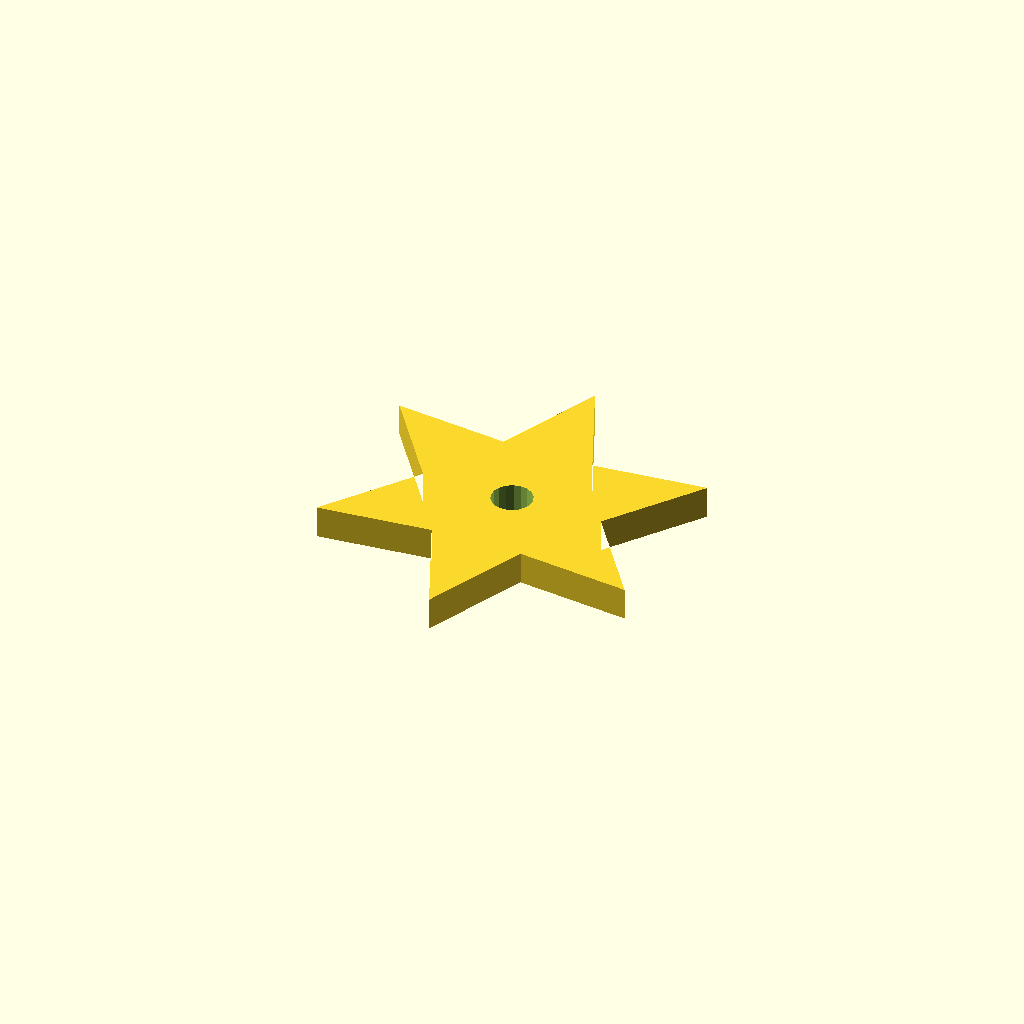
Cell 1: rendered with the file's own defaults.
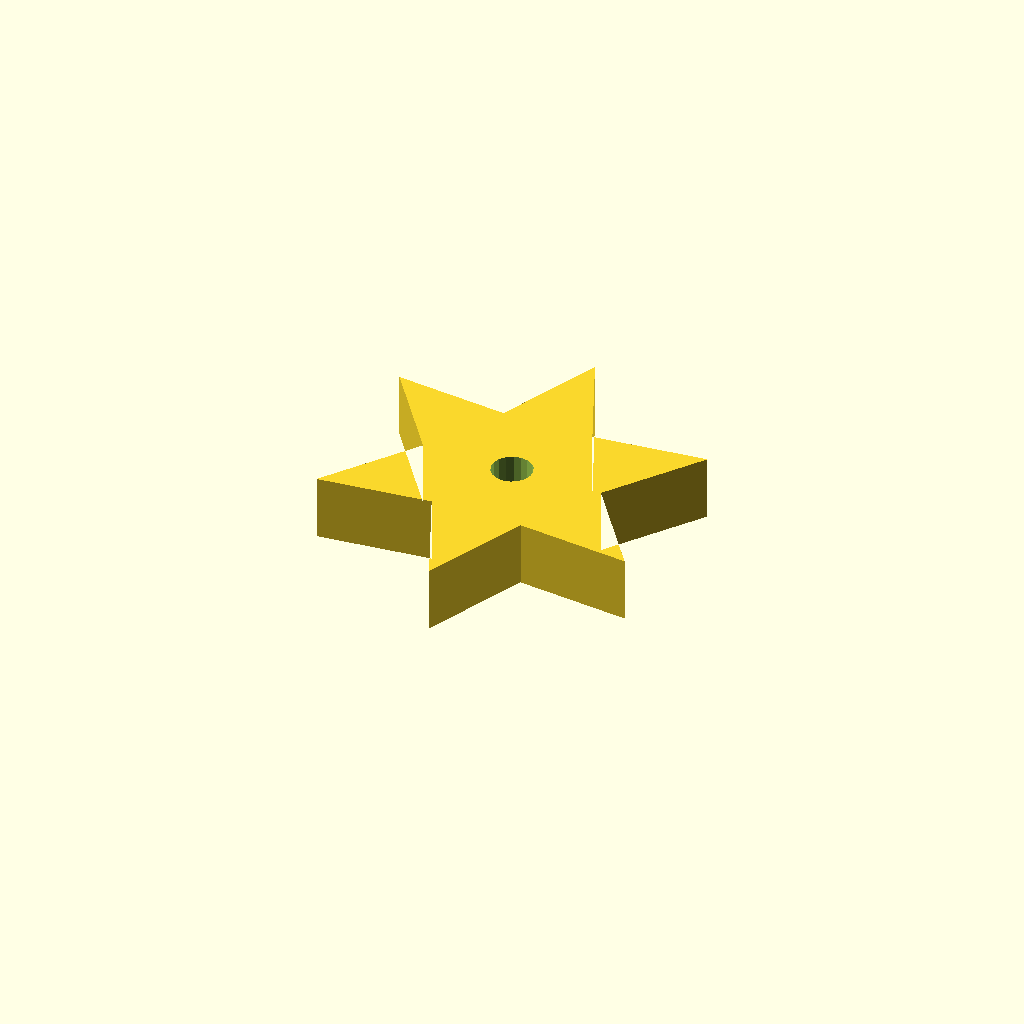
Cell 2: plate_t = 16 (everything else at default).
One fixed orthographic camera (rotation 55°, 0°, 25°; colour scheme Cornfield) for every cell.
OpenSCAD source file optional_data/data/sketch4/starwheels/part_0002.scad:
$fn = 32;

// ----------------------------------------------------------------------
// Star wheel: 6-point star, R45
// ----------------------------------------------------------------------

// --- parameters (mm) ---
n_points = 6;             // number of points / teeth
r_out = 45;               // tip radius
r_in = 22.5;              // root radius
bore_r = 5;               // centre bore radius
plate_t = 8;              // plate thickness, Z (extrusion height)
bore_d = 10;              // centre bore diameter

profile = [[38.971, 90], [27.721, 64.486], [0, 67.5], [16.471, 45], [0, 22.5], [27.721, 25.514], [38.971, 0], [50.221, 25.514], [77.942, 22.5], [61.471, 45], [77.942, 67.5], [50.221, 64.486]];  // primary outline, 12 points, counter clockwise
void_1 = [[43.879, 45.954], [43.257, 47.575], [42.118, 48.886], [40.599, 49.728], [38.884, 49.999], [37.179, 49.668], [35.691, 48.774], [34.598, 47.424], [34.033, 45.782], [34.063, 44.046], [34.685, 42.425], [35.825, 41.114], [37.343, 40.272], [39.058, 40.001], [40.763, 40.332], [42.251, 41.226], [43.344, 42.576], [43.91, 44.218]];  // centre bore, 18 points

// --- the one profile operation ---
difference() {
  linear_extrude(height = plate_t) polygon(points = profile);
  translate([0, 0, -1])
    linear_extrude(height = plate_t + 2) polygon(points = void_1);
}
Parameter table extracted from the source (name, type, default, range or options):
n_points: number, default 6
r_out: number, default 45
r_in: number, default 22.5
bore_r: number, default 5
plate_t: number, default 8
bore_d: number, default 10
